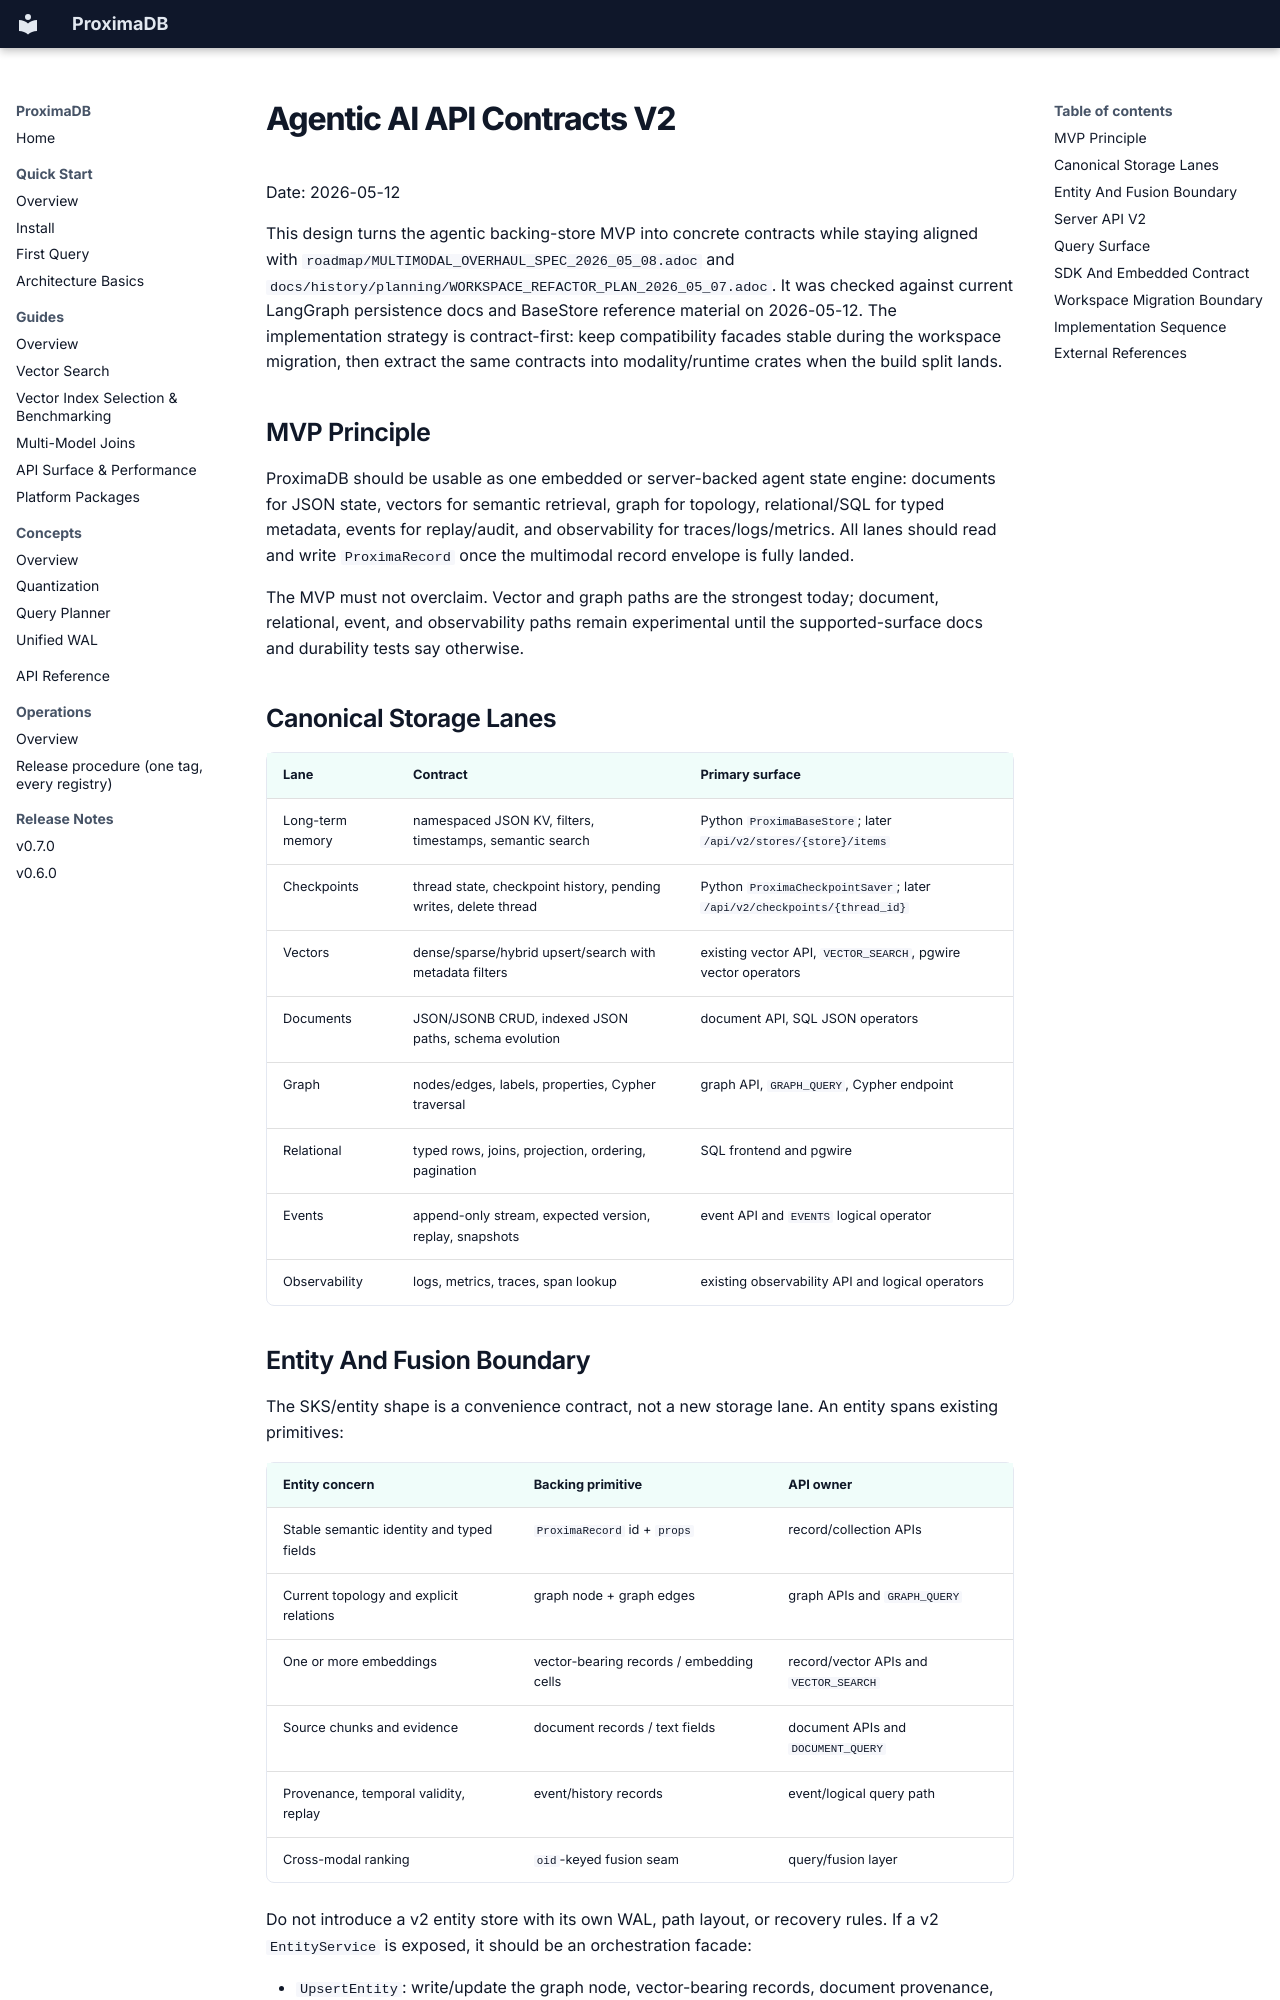

repository: anvai-labs/proximaDB · page: 11-usecases/AGENTIC_AI_API_CONTRACTS_V2_2026_05_12/index.html · generator: mkdocs

# Agentic AI API Contracts V2

Date: 2026-05-12

This design turns the agentic backing-store MVP into concrete contracts while
staying aligned with `roadmap/MULTIMODAL_OVERHAUL_SPEC_2026_05_08.adoc` and
`docs/history/planning/WORKSPACE_REFACTOR_PLAN_2026_05_07.adoc`. It was checked
against current LangGraph persistence docs and BaseStore reference material on
2026-05-12. The implementation strategy is contract-first: keep compatibility
facades stable during the workspace migration, then extract the same contracts
into modality/runtime crates when the build split lands.

## MVP Principle

ProximaDB should be usable as one embedded or server-backed agent state engine:
documents for JSON state, vectors for semantic retrieval, graph for topology,
relational/SQL for typed metadata, events for replay/audit, and observability
for traces/logs/metrics. All lanes should read and write `ProximaRecord` once
the multimodal record envelope is fully landed.

The MVP must not overclaim. Vector and graph paths are the strongest today;
document, relational, event, and observability paths remain experimental until
the supported-surface docs and durability tests say otherwise.

## Canonical Storage Lanes

| Lane | Contract | Primary surface |
| --- | --- | --- |
| Long-term memory | namespaced JSON KV, filters, timestamps, semantic search | Python `ProximaBaseStore`; later `/api/v2/stores/{store}/items` |
| Checkpoints | thread state, checkpoint history, pending writes, delete thread | Python `ProximaCheckpointSaver`; later `/api/v2/checkpoints/{thread_id}` |
| Vectors | dense/sparse/hybrid upsert/search with metadata filters | existing vector API, `VECTOR_SEARCH`, pgwire vector operators |
| Documents | JSON/JSONB CRUD, indexed JSON paths, schema evolution | document API, SQL JSON operators |
| Graph | nodes/edges, labels, properties, Cypher traversal | graph API, `GRAPH_QUERY`, Cypher endpoint |
| Relational | typed rows, joins, projection, ordering, pagination | SQL frontend and pgwire |
| Events | append-only stream, expected version, replay, snapshots | event API and `EVENTS` logical operator |
| Observability | logs, metrics, traces, span lookup | existing observability API and logical operators |
